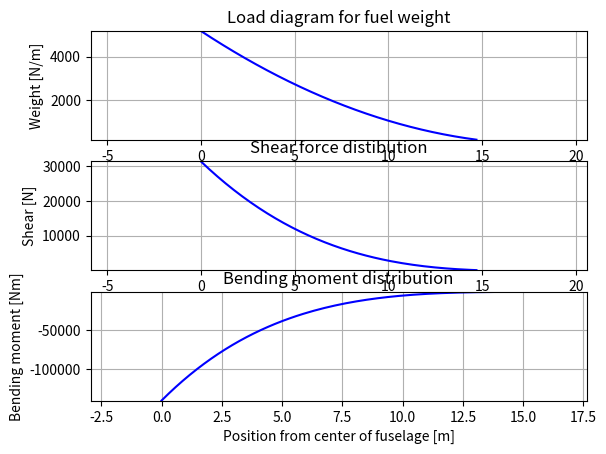

This chart was generated by the following Python code:
import numpy as np
import scipy as sp
from scipy import integrate
import matplotlib.pyplot as plt

#add your dimensions
c_r = 6.12
span = 36.74

#fuel weight


#def wf(y):
    #return 0.0175 * c_r ** 2 - y ** 2 * 0.105 * c_r ** 2 / b ** 2
#step
n = 100
step = 0.8 * span / ( 2 * n )
# initialize z and y
ztab = []
z1tab = []
z2tab = []
ytab = []
a = 4.337
b = -398.23
c = 9141.6
d = 0
e = 0

# plot the fuckntion:
for i in range(n + 1):
    y = i * step
    z =  15.31*y ** 2 -562.7 * y+5170
    z1 = -(5.1 * y ** 3 - 281.4 * y ** 2 + 5170 *y - 31391.5)
    z2 = -(1.275 * y ** 4 - 93.8 * y ** 3 + 2585 *y ** 2 - 31391.5 * y + 141284.28)
    ytab.append(y)
    ztab.append(z)
    z1tab.append(z1)
    z2tab.append(z2)

for n in range(n + 1):
    y1 = n * step
    z4 = 1
    z5 =2
    z6 =3
    ytab.append(y)
    ztab.append(z)
    z1tab.append(z1)
    z2tab.append(z2)

plt.subplot(311)

plt.plot(ytab, ztab, color = "blue")
plt.margins(0.4,0)
plt.title('Load diagram for fuel weight')
plt.xlabel('Position from center of fuselage [m]')
plt.ylabel('Weight [N/m]')
plt.grid(1)

plt.subplot(312)

plt.plot(ytab, z1tab, color = "blue")
plt.margins(0.4,0)
plt.title('Shear force distibution')
plt.xlabel('Position from center of fuselage [m]')
plt.ylabel('Shear [N]')
plt.grid(1)

plt.subplot(313)

plt.plot(ytab, z2tab, color = "blue")
plt.margins(0.2,0)
plt.title('Bending moment distribution')
plt.xlabel('Position from center of fuselage [m]')
plt.ylabel('Bending moment [Nm]')
plt.grid(1)

plt.show()


#wing weight


#engine + nacelle weight
